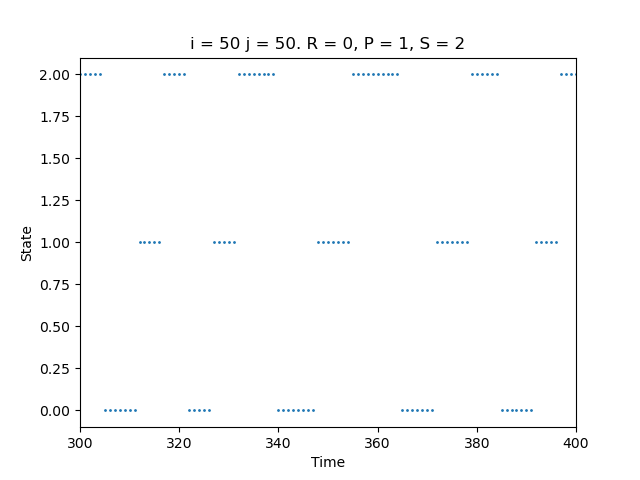

The file beside this chart, header and first rows:
1.000000000000000000e+00; 1.000000000000000000e+00
2.000000000000000000e+00; 1.000000000000000000e+00
3.000000000000000000e+00; 1.000000000000000000e+00
4.000000000000000000e+00; 1.000000000000000000e+00
5.000000000000000000e+00; 1.000000000000000000e+00
6.000000000000000000e+00; 1.000000000000000000e+00
7.000000000000000000e+00; 1.000000000000000000e+00
8.000000000000000000e+00; 1.000000000000000000e+00
9.000000000000000000e+00; 1.000000000000000000e+00
1.000000000000000000e+01; 1.000000000000000000e+00
1.100000000000000000e+01; 1.000000000000000000e+00
1.200000000000000000e+01; 2.000000000000000000e+00
1.300000000000000000e+01; 2.000000000000000000e+00
1.400000000000000000e+01; 2.000000000000000000e+00
1.500000000000000000e+01; 2.000000000000000000e+00
1.600000000000000000e+01; 2.000000000000000000e+00
1.700000000000000000e+01; 2.000000000000000000e+00
1.800000000000000000e+01; 2.000000000000000000e+00
1.900000000000000000e+01; 2.000000000000000000e+00
2.000000000000000000e+01; 0.000000000000000000e+00
2.100000000000000000e+01; 0.000000000000000000e+00
2.200000000000000000e+01; 0.000000000000000000e+00
2.300000000000000000e+01; 0.000000000000000000e+00
2.400000000000000000e+01; 0.000000000000000000e+00
2.500000000000000000e+01; 0.000000000000000000e+00
2.600000000000000000e+01; 0.000000000000000000e+00
2.700000000000000000e+01; 0.000000000000000000e+00
2.800000000000000000e+01; 1.000000000000000000e+00
2.900000000000000000e+01; 1.000000000000000000e+00
3.000000000000000000e+01; 1.000000000000000000e+00
3.100000000000000000e+01; 1.000000000000000000e+00
3.200000000000000000e+01; 1.000000000000000000e+00
3.300000000000000000e+01; 1.000000000000000000e+00
3.400000000000000000e+01; 1.000000000000000000e+00
3.500000000000000000e+01; 2.000000000000000000e+00
3.600000000000000000e+01; 2.000000000000000000e+00
3.700000000000000000e+01; 2.000000000000000000e+00
3.800000000000000000e+01; 2.000000000000000000e+00
3.900000000000000000e+01; 2.000000000000000000e+00
4.000000000000000000e+01; 2.000000000000000000e+00
4.100000000000000000e+01; 2.000000000000000000e+00
4.200000000000000000e+01; 2.000000000000000000e+00
4.300000000000000000e+01; 2.000000000000000000e+00
4.400000000000000000e+01; 2.000000000000000000e+00
4.500000000000000000e+01; 0.000000000000000000e+00
4.600000000000000000e+01; 0.000000000000000000e+00
4.700000000000000000e+01; 0.000000000000000000e+00
4.800000000000000000e+01; 0.000000000000000000e+00
4.900000000000000000e+01; 0.000000000000000000e+00
5.000000000000000000e+01; 0.000000000000000000e+00
5.100000000000000000e+01; 0.000000000000000000e+00
5.200000000000000000e+01; 1.000000000000000000e+00
5.300000000000000000e+01; 1.000000000000000000e+00
5.400000000000000000e+01; 1.000000000000000000e+00
5.500000000000000000e+01; 1.000000000000000000e+00
5.600000000000000000e+01; 1.000000000000000000e+00
5.700000000000000000e+01; 1.000000000000000000e+00
5.800000000000000000e+01; 1.000000000000000000e+00
5.900000000000000000e+01; 2.000000000000000000e+00
6.000000000000000000e+01; 2.000000000000000000e+00
6.100000000000000000e+01; 2.000000000000000000e+00
... 939 more rows
